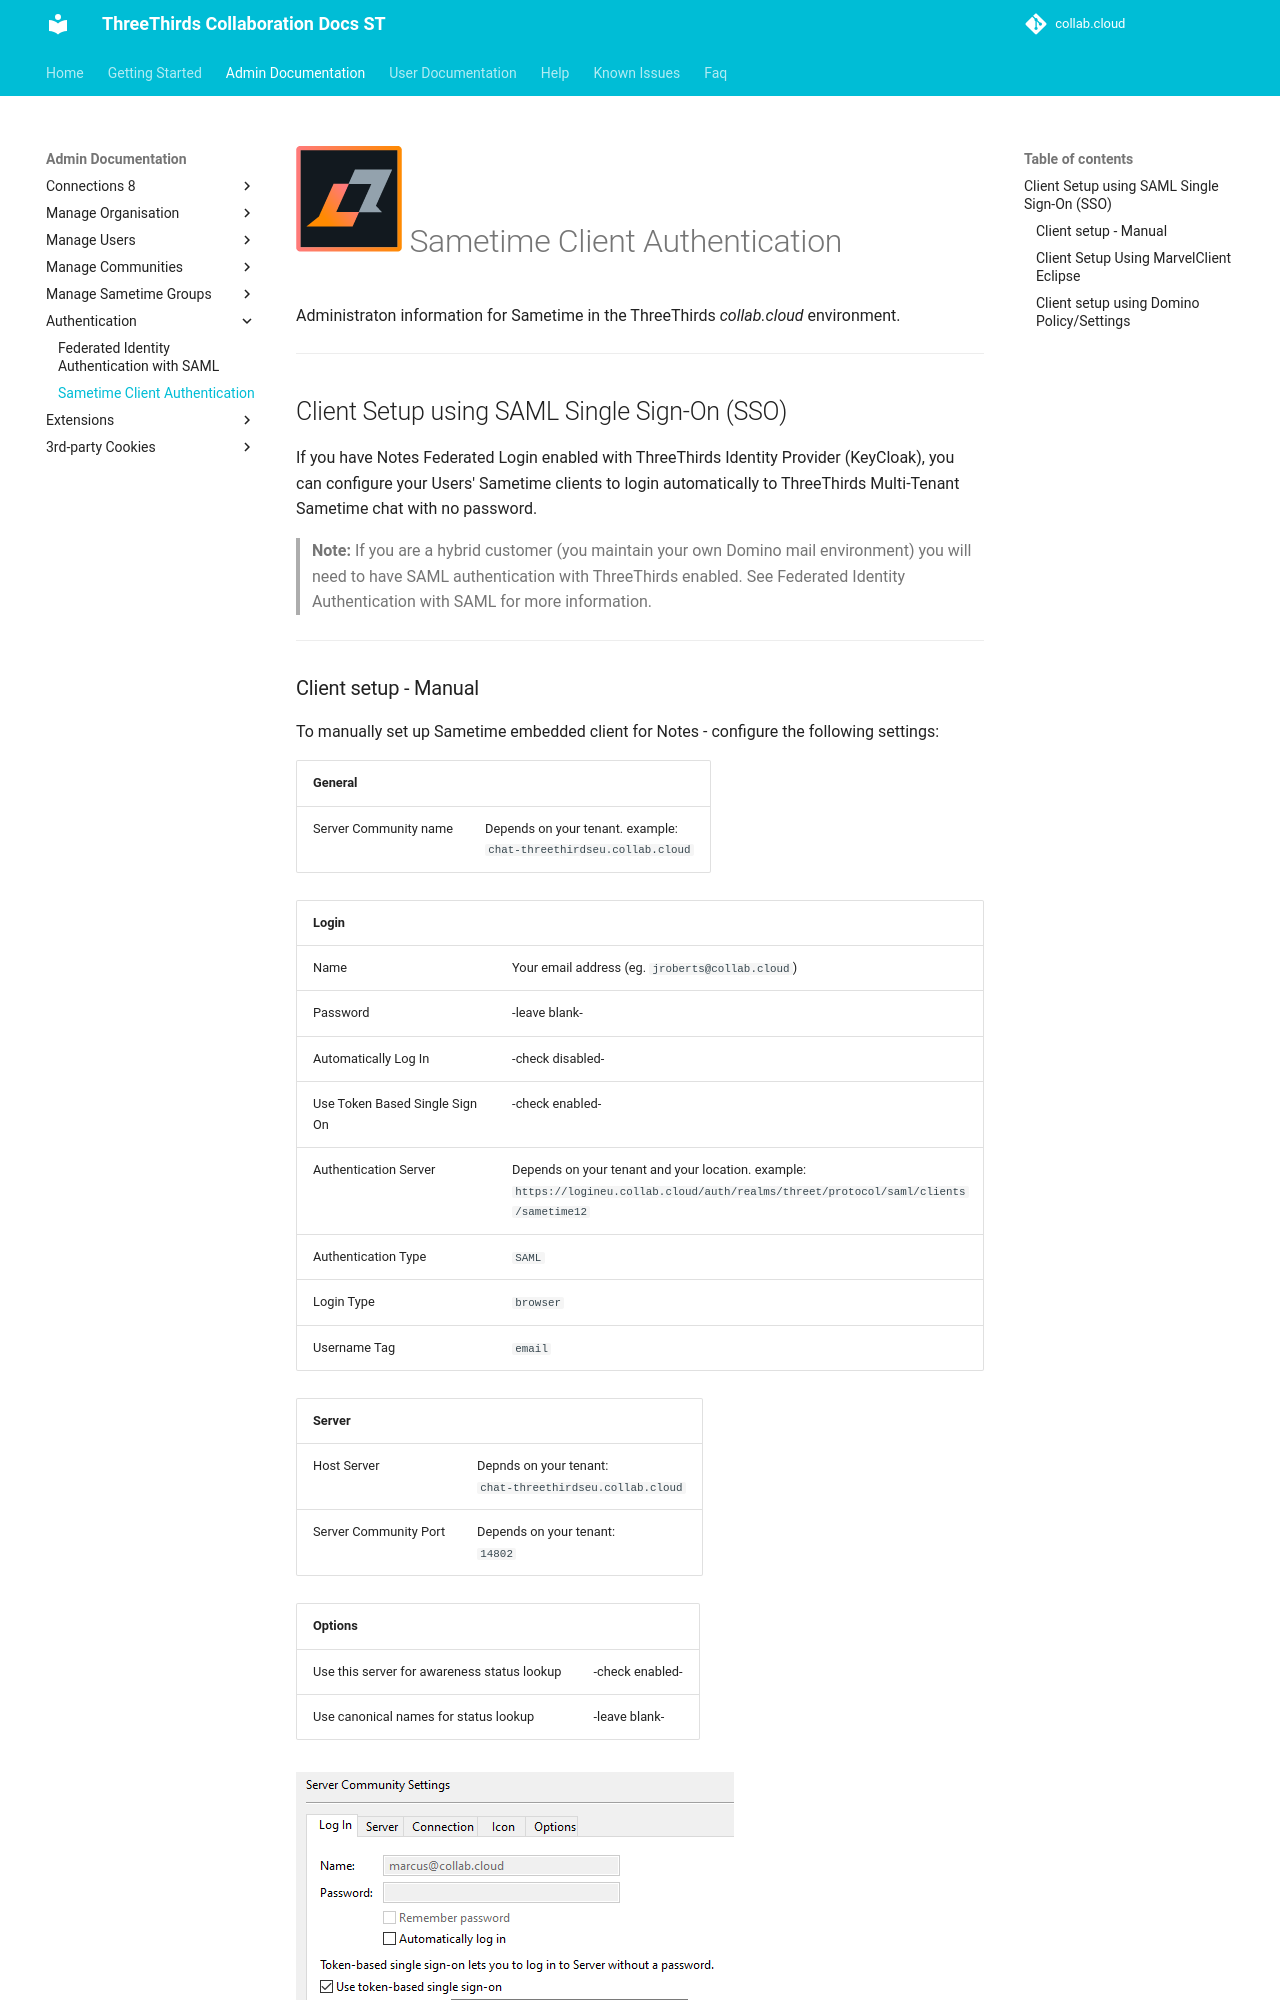

repository: collabdotcloud/docs.st.collab.cloud · page: admin/authentication/admin-sametime/index.html · generator: mkdocs

# ![Sametime Logo](/assets/images/HCL_Sametime_Master.png){:height="28"} Sametime Client Authentication

Administraton information for Sametime in the ThreeThirds *collab.cloud* environment.

---

## Client Setup using SAML Single Sign-On (SSO)

If you have Notes Federated Login enabled with ThreeThirds Identity Provider (KeyCloak), you can configure your Users' Sametime clients to login automatically to ThreeThirds Multi-Tenant Sametime chat with no password.

> **Note:** If you are a hybrid customer (you maintain your own Domino mail environment) you will need to have SAML authentication with ThreeThirds enabled. See Federated Identity Authentication with SAML for more information.

---
